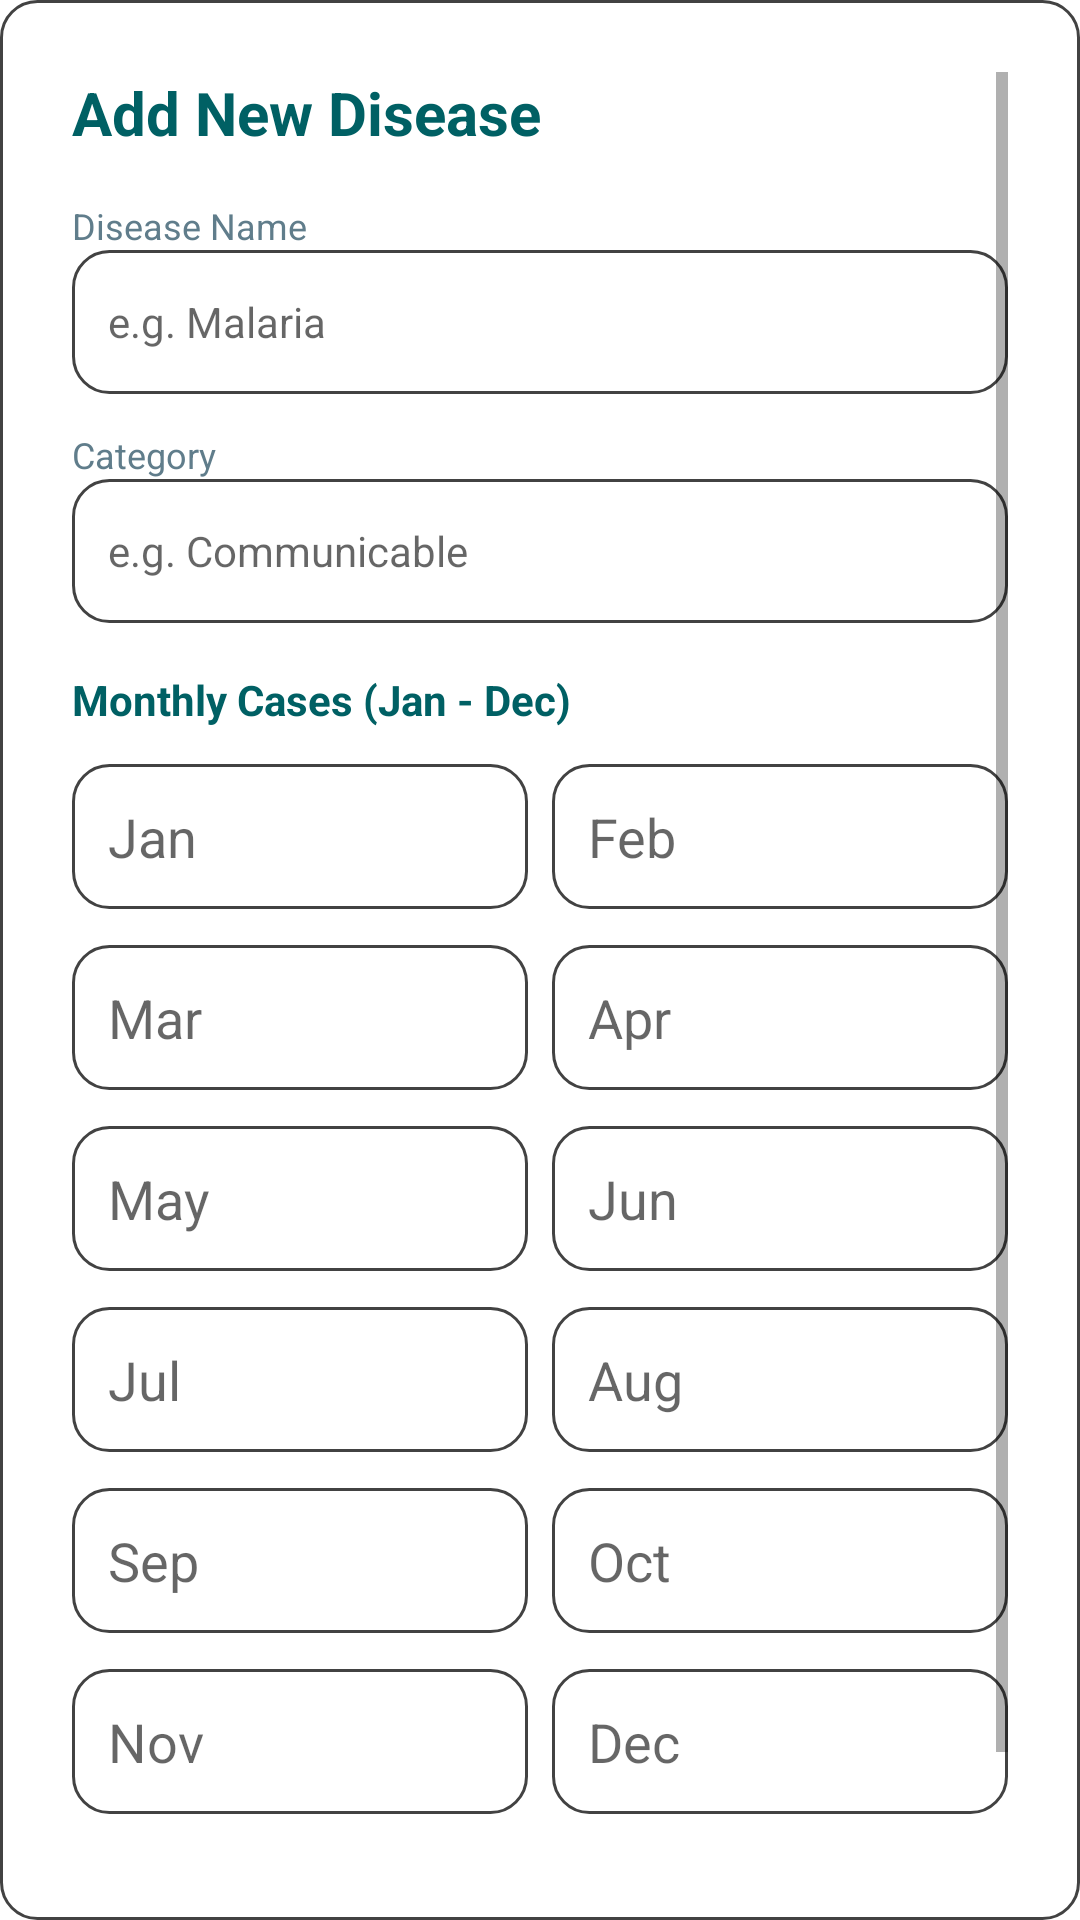

Here is an Android app screen rendered from its layout file. Give the layout XML and the strings, colors and styles it references.
<!-- AndroidManifest.xml: application theme Theme.Zenith -->
<!-- res/layout/dialog_add_disease.xml -->
<?xml version="1.0" encoding="utf-8"?>
<ScrollView xmlns:android="http://schemas.android.com/apk/res/android"
    android:layout_width="match_parent"
    android:layout_height="wrap_content"
    android:padding="24dp"
    android:background="@drawable/bg_input_field">

    <LinearLayout
        android:layout_width="match_parent"
        android:layout_height="wrap_content"
        android:orientation="vertical">

        <TextView
            android:layout_width="match_parent"
            android:layout_height="wrap_content"
            android:text="Add New Disease"
            android:textSize="20sp"
            android:textStyle="bold"
            android:textColor="#006064"
            android:layout_marginBottom="16dp"/>

        
        <TextView
            android:layout_width="wrap_content"
            android:layout_height="wrap_content"
            android:text="Disease Name"
            android:textColor="#607D8B"
            android:textSize="12sp" />
        <EditText
            android:id="@+id/etDiseaseName"
            android:layout_width="match_parent"
            android:layout_height="48dp"
            android:background="@drawable/bg_input_field"
            android:hint="e.g. Malaria"
            android:paddingHorizontal="12dp"
            android:textSize="14sp"
            android:layout_marginBottom="12dp"/>

        <TextView
            android:layout_width="wrap_content"
            android:layout_height="wrap_content"
            android:text="Category"
            android:textColor="#607D8B"
            android:textSize="12sp" />
        <EditText
            android:id="@+id/etCategory"
            android:layout_width="match_parent"
            android:layout_height="48dp"
            android:background="@drawable/bg_input_field"
            android:hint="e.g. Communicable"
            android:paddingHorizontal="12dp"
            android:textSize="14sp"
            android:layout_marginBottom="16dp"/>

        <TextView
            android:layout_width="wrap_content"
            android:layout_height="wrap_content"
            android:text="Monthly Cases (Jan - Dec)"
            android:textStyle="bold"
            android:textColor="#006064"
            android:layout_marginBottom="8dp" />

        
        <GridLayout
            android:layout_width="match_parent"
            android:layout_height="wrap_content"
            android:columnCount="2"
            android:useDefaultMargins="true">

            <EditText android:id="@+id/etJan" android:hint="Jan" android:inputType="number" android:layout_width="0dp" android:layout_columnWeight="1" android:background="@drawable/bg_input_field" android:padding="12dp" android:layout_marginBottom="8dp" android:layout_marginEnd="4dp"/>
            <EditText android:id="@+id/etFeb" android:hint="Feb" android:inputType="number" android:layout_width="0dp" android:layout_columnWeight="1" android:background="@drawable/bg_input_field" android:padding="12dp" android:layout_marginBottom="8dp" android:layout_marginStart="4dp"/>

            <EditText android:id="@+id/etMar" android:hint="Mar" android:inputType="number" android:layout_width="0dp" android:layout_columnWeight="1" android:background="@drawable/bg_input_field" android:padding="12dp" android:layout_marginBottom="8dp" android:layout_marginEnd="4dp"/>
            <EditText android:id="@+id/etApr" android:hint="Apr" android:inputType="number" android:layout_width="0dp" android:layout_columnWeight="1" android:background="@drawable/bg_input_field" android:padding="12dp" android:layout_marginBottom="8dp" android:layout_marginStart="4dp"/>

            <EditText android:id="@+id/etMay" android:hint="May" android:inputType="number" android:layout_width="0dp" android:layout_columnWeight="1" android:background="@drawable/bg_input_field" android:padding="12dp" android:layout_marginBottom="8dp" android:layout_marginEnd="4dp"/>
            <EditText android:id="@+id/etJun" android:hint="Jun" android:inputType="number" android:layout_width="0dp" android:layout_columnWeight="1" android:background="@drawable/bg_input_field" android:padding="12dp" android:layout_marginBottom="8dp" android:layout_marginStart="4dp"/>

            <EditText android:id="@+id/etJul" android:hint="Jul" android:inputType="number" android:layout_width="0dp" android:layout_columnWeight="1" android:background="@drawable/bg_input_field" android:padding="12dp" android:layout_marginBottom="8dp" android:layout_marginEnd="4dp"/>
            <EditText android:id="@+id/etAug" android:hint="Aug" android:inputType="number" android:layout_width="0dp" android:layout_columnWeight="1" android:background="@drawable/bg_input_field" android:padding="12dp" android:layout_marginBottom="8dp" android:layout_marginStart="4dp"/>

            <EditText android:id="@+id/etSep" android:hint="Sep" android:inputType="number" android:layout_width="0dp" android:layout_columnWeight="1" android:background="@drawable/bg_input_field" android:padding="12dp" android:layout_marginBottom="8dp" android:layout_marginEnd="4dp"/>
            <EditText android:id="@+id/etOct" android:hint="Oct" android:inputType="number" android:layout_width="0dp" android:layout_columnWeight="1" android:background="@drawable/bg_input_field" android:padding="12dp" android:layout_marginBottom="8dp" android:layout_marginStart="4dp"/>

            <EditText android:id="@+id/etNov" android:hint="Nov" android:inputType="number" android:layout_width="0dp" android:layout_columnWeight="1" android:background="@drawable/bg_input_field" android:padding="12dp" android:layout_marginBottom="8dp" android:layout_marginEnd="4dp"/>
            <EditText android:id="@+id/etDec" android:hint="Dec" android:inputType="number" android:layout_width="0dp" android:layout_columnWeight="1" android:background="@drawable/bg_input_field" android:padding="12dp" android:layout_marginBottom="8dp" android:layout_marginStart="4dp"/>
        </GridLayout>

        
        <LinearLayout
            android:layout_width="match_parent"
            android:layout_height="wrap_content"
            android:orientation="horizontal"
            android:gravity="end"
            android:layout_marginTop="16dp">

            <Button
                android:id="@+id/btnCancel"
                android:layout_width="wrap_content"
                android:layout_height="wrap_content"
                android:text="Cancel"
                android:textColor="#757575"
                android:background="@android:color/transparent"
                android:layout_marginEnd="8dp"/>

            <Button
                android:id="@+id/btnSave"
                android:layout_width="wrap_content"
                android:layout_height="wrap_content"
                android:text="Add"
                android:backgroundTint="#00ACC1"
                android:textColor="#FFFFFF"/>
        </LinearLayout>

    </LinearLayout>
</ScrollView>
<!-- resources referenced by this layout -->
<resources>
  <!-- drawable bg_input_field (drawable) -->
  <?xml version="1.0" encoding="utf-8"?>
  <shape xmlns:android="http://schemas.android.com/apk/res/android">
      
      <solid android:color="#FFFFFF" />
  
      
      <corners android:radius="12dp" />
  
      
      <stroke
          android:width="1dp"
          android:color="@color/text" />
  </shape>
  <style name="Theme.Zenith" parent="Theme.MaterialComponents.Light.NoActionBar">
          
          <item name="colorPrimary">@color/moonstone</item>
          <item name="colorPrimaryVariant">@color/caribbean</item>
          <item name="colorOnPrimary">@color/coral</item>
          
          <item name="colorSecondary">@color/coral</item>
          <item name="colorSecondaryVariant">@color/tangerine</item>
          <item name="colorOnSecondary">@color/moonstone</item>
          
          <item name="android:statusBarColor">?attr/colorPrimaryVariant</item>
          
      </style>
  <color name="text">#FF424242</color>
  <color name="moonstone">#FF00B2CA</color>
  <color name="caribbean">#FF006D77</color>
  <color name="coral">#FFFF7B54</color>
  <color name="tangerine">#FFFF9576</color>
</resources>
